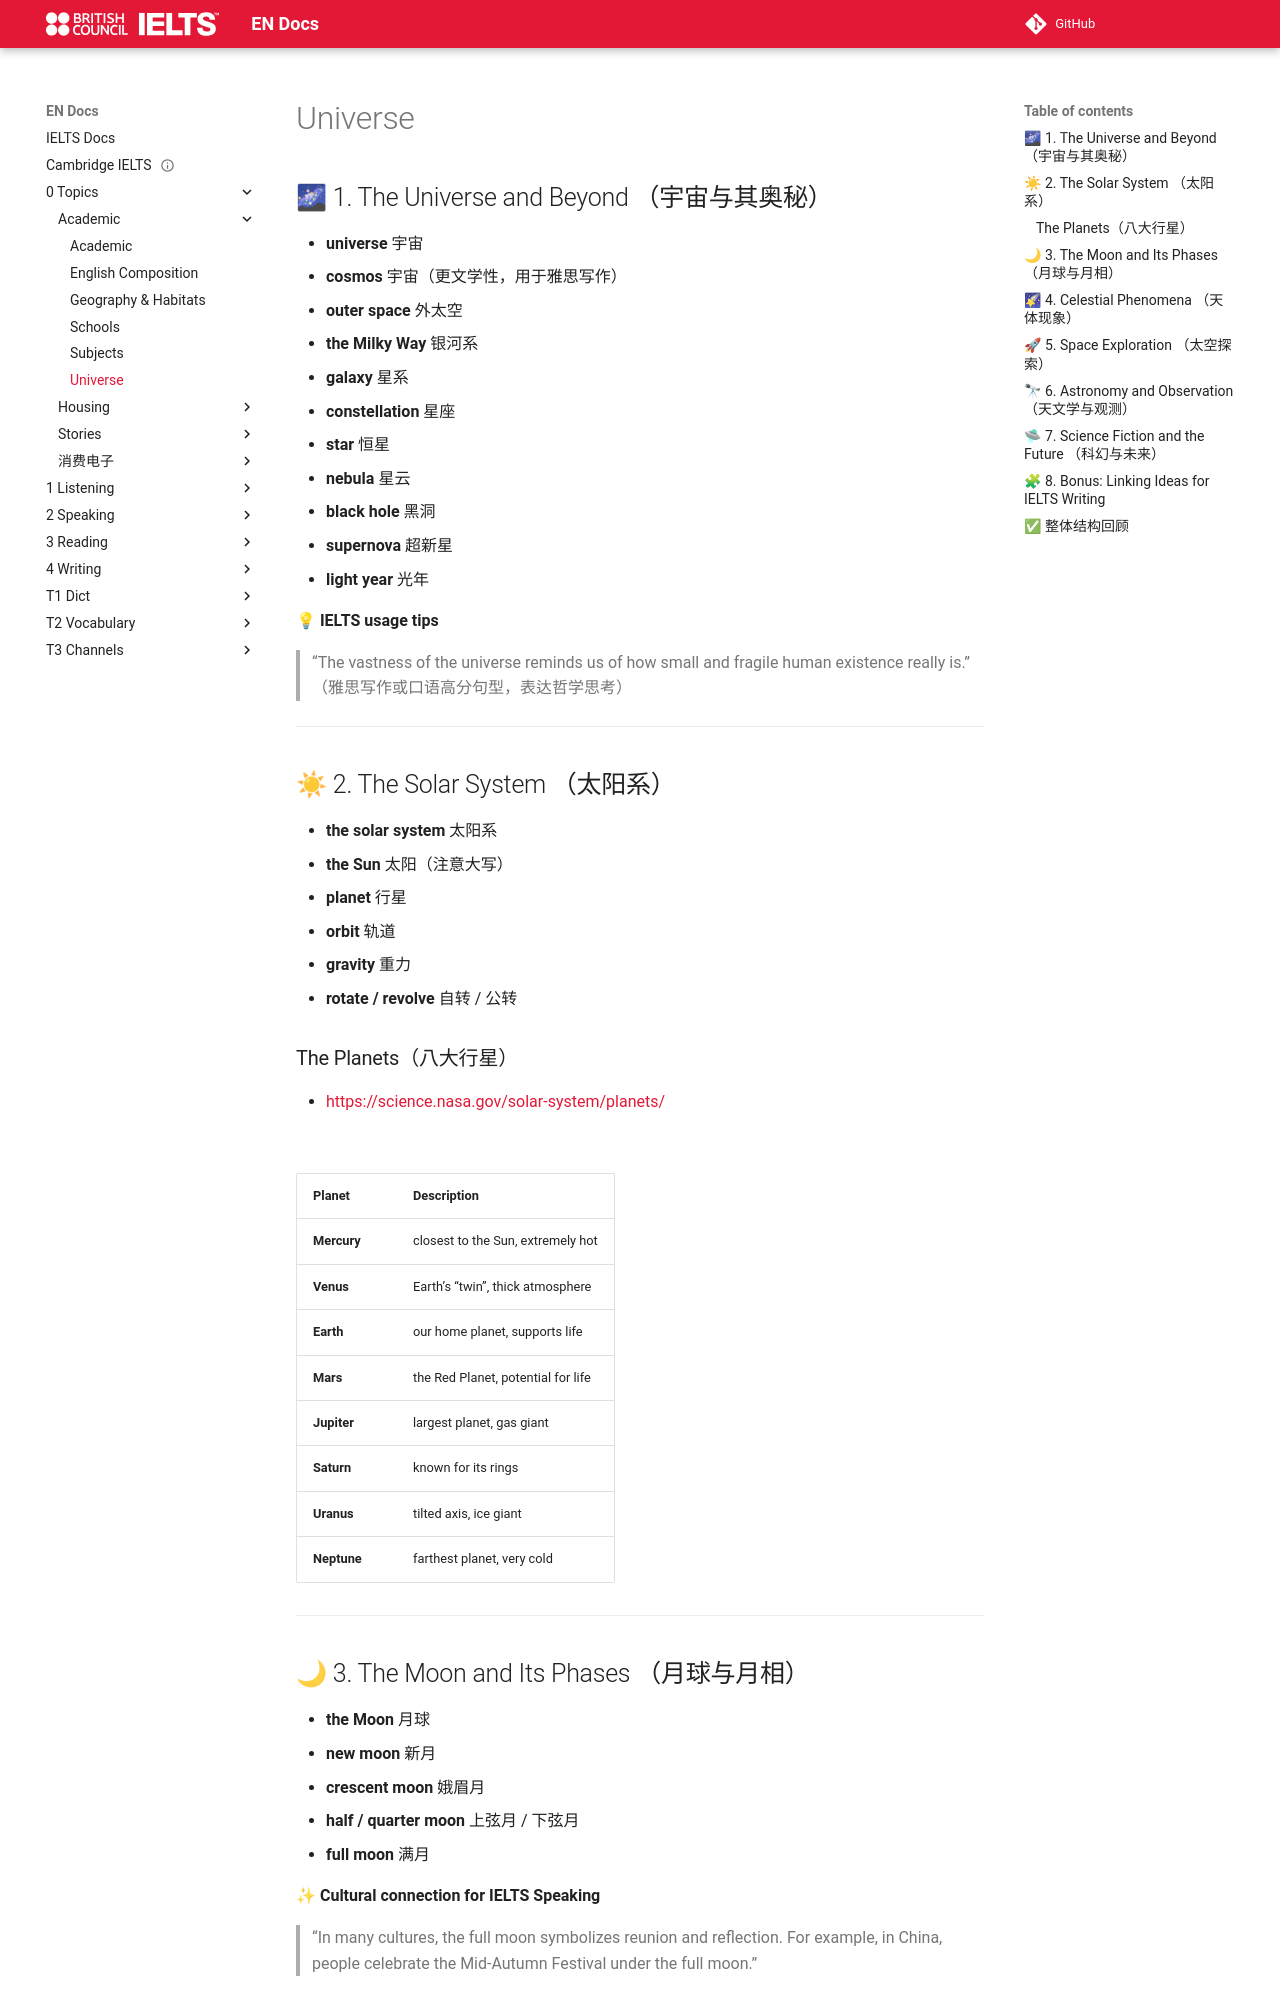

repository: abotw/Docs-IELTS · page: 0-Topics/Academic/universe/index.html · generator: mkdocs

---
title: Universe
layout: page
parent: Academic
date: 2025-11-08
---
# Universe


## 🌌 1. The Universe and Beyond （宇宙与其奥秘）

- **universe** 宇宙
- **cosmos** 宇宙（更文学性，用于雅思写作）
- **outer space** 外太空
- **the Milky Way** 银河系
- **galaxy** 星系
- **constellation** 星座
- **star** 恒星
- **nebula** 星云
- **black hole** 黑洞
- **supernova** 超新星
- **light year** 光年

💡 **IELTS usage tips**

> “The vastness of the universe reminds us of how small and fragile human existence really is.”  
> （雅思写作或口语高分句型，表达哲学思考）

---

## ☀ 2. The Solar System （太阳系）

- **the solar system** 太阳系
- **the Sun** 太阳（注意大写）
- **planet** 行星
- **orbit** 轨道
- **gravity** 重力
- **rotate / revolve** 自转 / 公转

### The Planets（八大行星）

- [https://science.nasa.gov/solar-system/planets/](https://science.nasa.gov/solar-system/planets/)

![](Pasted%20image%2020251108221800.png)

|Planet|Description|
|---|---|
|**Mercury**|closest to the Sun, extremely hot|
|**Venus**|Earth’s “twin”, thick atmosphere|
|**Earth**|our home planet, supports life|
|**Mars**|the Red Planet, potential for life|
|**Jupiter**|largest planet, gas giant|
|**Saturn**|known for its rings|
|**Uranus**|tilted axis, ice giant|
|**Neptune**|farthest planet, very cold|

---

## 🌙 3. The Moon and Its Phases （月球与月相）

- **the Moon** 月球
- **new moon** 新月
- **crescent moon** 娥眉月
- **half / quarter moon** 上弦月 / 下弦月
- **full moon** 满月

✨ **Cultural connection for IELTS Speaking**

> “In many cultures, the full moon symbolizes reunion and reflection. For example, in China, people celebrate the Mid-Autumn Festival under the full moon.”

---
